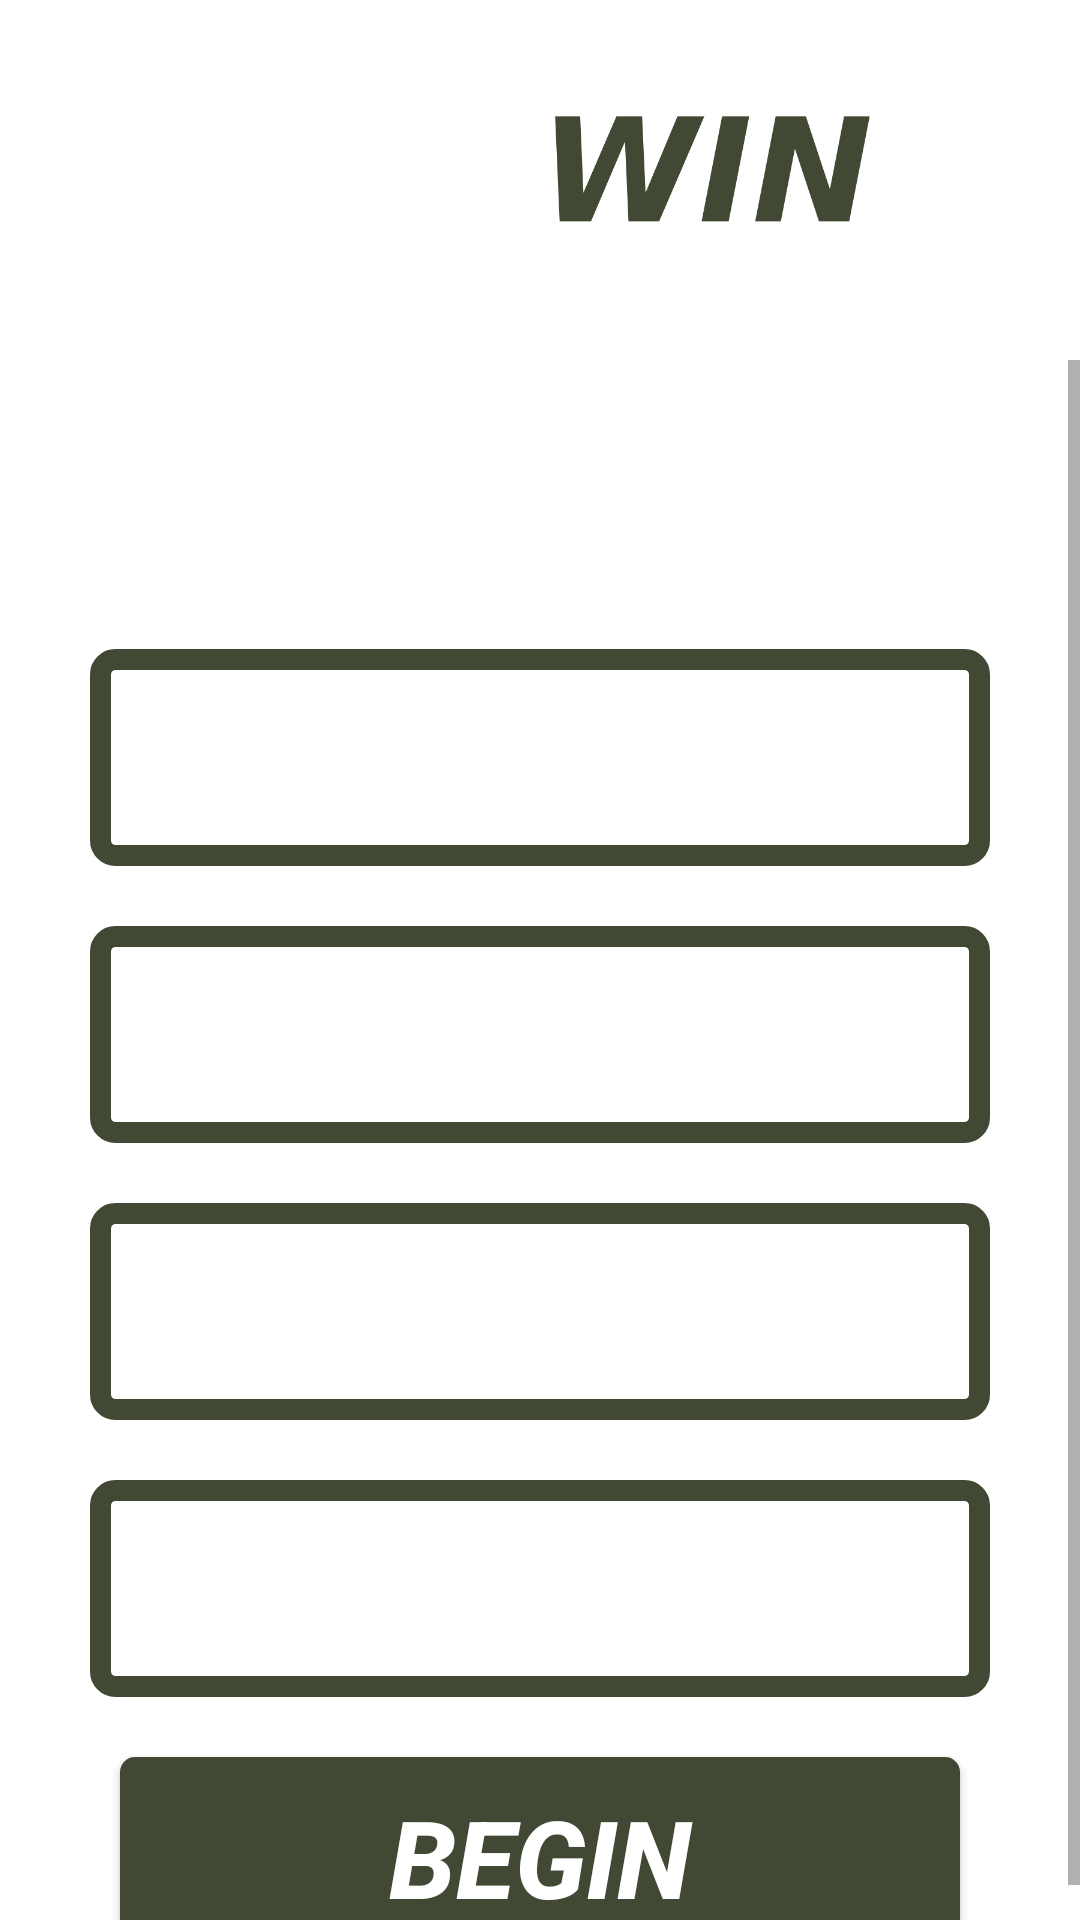

Layout XML and referenced resources for this Android screen:
<!-- AndroidManifest.xml: application theme Theme.Testovoe6 -->
<!-- res/layout/activity_registration.xml -->
<?xml version="1.0" encoding="utf-8"?>
<androidx.constraintlayout.widget.ConstraintLayout xmlns:android="http://schemas.android.com/apk/res/android"
    xmlns:app="http://schemas.android.com/apk/res-auto"
    xmlns:tools="http://schemas.android.com/tools"
    android:layout_width="match_parent"
    android:layout_height="match_parent"
    tools:context=".RegistrationActivity">

    <ImageView
        android:id="@+id/imageViewFon2"
        android:layout_width="match_parent"
        android:layout_height="match_parent"
        android:adjustViewBounds="true"
        android:scaleType="centerCrop"
        android:tint="?attr/colorPrimary"
        app:layout_constraintBottom_toBottomOf="parent"
        app:layout_constraintEnd_toEndOf="parent"
        app:layout_constraintStart_toStartOf="parent"
        app:layout_constraintTop_toTopOf="parent" />

    <ImageView
        android:id="@+id/imageBetWin"
        android:layout_width="wrap_content"
        android:layout_height="120dp"
        android:adjustViewBounds="true"
        android:paddingStart="15dp"
        android:paddingEnd="15dp"
        android:scaleType="centerCrop"
        android:scaleX="1.2"
        android:scaleY="1.2"
        android:src="@drawable/betwin"
        app:layout_constraintEnd_toEndOf="parent"
        app:layout_constraintStart_toStartOf="parent"
        app:layout_constraintTop_toTopOf="parent" />

    <ScrollView
        android:layout_width="match_parent"
        android:layout_height="0dp"
        android:fillViewport="true"
        app:layout_constraintBottom_toBottomOf="parent"
        app:layout_constraintTop_toBottomOf="@id/imageBetWin">

        <androidx.constraintlayout.widget.ConstraintLayout
            android:layout_width="match_parent"
            android:layout_height="wrap_content">

            <TextView
                android:id="@+id/textViewTrain"
                android:layout_width="wrap_content"
                android:layout_height="wrap_content"
                android:layout_gravity="center"
                android:layout_marginStart="20dp"
                android:layout_marginEnd="20dp"
                android:layout_marginBottom="40dp"
                android:paddingStart="15dp"
                android:paddingEnd="15dp"
                android:text="@string/registration"
                android:textAlignment="center"
                android:textColor="?attr/colorOnPrimary"
                android:textSize="42sp"
                android:textStyle="italic|bold"
                app:layout_constraintEnd_toEndOf="parent"
                app:layout_constraintStart_toStartOf="parent"
                app:layout_constraintTop_toTopOf="parent" />

            <EditText
                android:id="@+id/editTextName"
                android:layout_width="match_parent"
                android:layout_height="wrap_content"
                android:layout_marginStart="30dp"
                android:layout_marginTop="40dp"
                android:layout_marginEnd="30dp"
                android:layout_marginBottom="20dp"
                android:background="@drawable/rounded_edittext_green"
                android:hint="@string/name"
                android:inputType="textCapWords"
                android:padding="20dp"
                android:textColorHint="?attr/colorOnPrimary"
                android:textSize="24sp"
                app:layout_constraintEnd_toEndOf="parent"
                app:layout_constraintStart_toStartOf="parent"
                app:layout_constraintTop_toBottomOf="@+id/textViewTrain" />

            <EditText
                android:id="@+id/editTextAge"
                android:layout_width="match_parent"
                android:layout_height="wrap_content"
                android:layout_marginStart="30dp"
                android:layout_marginTop="20dp"
                android:layout_marginEnd="30dp"
                android:layout_marginBottom="20dp"
                android:background="@drawable/rounded_edittext_green"
                android:hint="@string/age"
                android:inputType="number"
                android:padding="20dp"
                android:textColorHint="?attr/colorOnPrimary"
                android:textSize="24sp"
                app:layout_constraintEnd_toEndOf="parent"
                app:layout_constraintStart_toStartOf="parent"
                app:layout_constraintTop_toBottomOf="@+id/editTextName" />

            <EditText
                android:id="@+id/editTextHeight"
                android:layout_width="match_parent"
                android:layout_height="wrap_content"
                android:layout_marginStart="30dp"
                android:layout_marginTop="20dp"
                android:layout_marginEnd="30dp"
                android:layout_marginBottom="10dp"
                android:background="@drawable/rounded_edittext_green"
                android:hint="@string/height"
                android:inputType="number"
                android:padding="20dp"
                android:textColorHint="?attr/colorOnPrimary"
                android:textSize="24sp"
                app:layout_constraintEnd_toEndOf="parent"
                app:layout_constraintStart_toStartOf="parent"
                app:layout_constraintTop_toBottomOf="@+id/editTextAge" />

            <EditText
                android:id="@+id/editTextWeight"
                android:layout_width="match_parent"
                android:layout_height="wrap_content"
                android:layout_marginStart="30dp"
                android:layout_marginTop="20dp"
                android:layout_marginEnd="30dp"
                android:layout_marginBottom="10dp"
                android:background="@drawable/rounded_edittext_green"
                android:hint="@string/weight"
                android:inputType="number"
                android:padding="20dp"
                android:textColorHint="?attr/colorOnPrimary"
                android:textSize="24sp"
                app:layout_constraintEnd_toEndOf="parent"
                app:layout_constraintStart_toStartOf="parent"
                app:layout_constraintTop_toBottomOf="@+id/editTextHeight" />

            <androidx.appcompat.widget.AppCompatButton
                android:id="@+id/buttonBegin"
                android:layout_width="match_parent"
                android:layout_height="wrap_content"
                android:layout_marginStart="40dp"
                android:layout_marginTop="20dp"
                android:layout_marginEnd="40dp"
                android:background="@drawable/button"
                android:paddingTop="9dp"
                android:paddingBottom="9dp"
                android:text="@string/begin"
                android:textColor="?attr/colorOnPrimary"
                android:textSize="36sp"
                android:textStyle="italic|bold"
                app:layout_constraintEnd_toEndOf="parent"
                app:layout_constraintStart_toStartOf="parent"
                app:layout_constraintTop_toBottomOf="@+id/editTextWeight" />

        </androidx.constraintlayout.widget.ConstraintLayout>

    </ScrollView>

</androidx.constraintlayout.widget.ConstraintLayout>
<!-- resources referenced by this layout -->
<resources>
  <!-- drawable betwin: png bitmap (drawable, 25976 bytes) -->
  <!-- drawable button (drawable) -->
  <?xml version="1.0" encoding="utf-8"?>
  <shape xmlns:android="http://schemas.android.com/apk/res/android"
      android:shape="rectangle">
      <corners android:radius="5dp" />
      <solid android:color="?attr/colorSecondary" />
  </shape>
  <!-- drawable rounded_edittext_green (drawable) -->
  <?xml version="1.0" encoding="utf-8"?>
  <shape xmlns:android="http://schemas.android.com/apk/res/android"
      android:padding="10dp"
      android:shape="rectangle" >
  
      <stroke
          android:width="7dp"
          android:color="?attr/colorSecondary" />
  
      <corners
          android:bottomLeftRadius="5dp"
          android:bottomRightRadius="5dp"
          android:topLeftRadius="5dp"
          android:topRightRadius="5dp" />
  
  </shape>
  <string name="age">AGE</string>
  <string name="begin">BEGIN</string>
  <string name="height">HEIGHT</string>
  <string name="name">NAME</string>
  <string name="registration">REGISTRATION</string>
  <string name="weight">WEIGHT</string>
  <style name="Theme.Testovoe6" parent="Theme.MaterialComponents.DayNight.NoActionBar">
          
          <item name="colorPrimary">@color/tint_blue</item>
          <item name="colorPrimaryVariant">@color/light_pink</item>
          <item name="colorOnPrimary">@color/white</item>
          
          <item name="colorSecondary">@color/main</item>
          <item name="colorSecondaryVariant">@color/pink</item>
          <item name="colorOnSecondary">@color/black</item>
          
          <item name="android:statusBarColor">#00D10ABF</item>
          
      </style>
  <color name="tint_blue">#EB354D73</color>
  <color name="light_pink">#9B2ACC</color>
  <color name="white">#FFFFFFFF</color>
  <color name="main">#414833</color>
  <color name="pink">#674846</color>
  <color name="black">#FF000000</color>
</resources>
